Run: headless pygame with SDL's dummy video driver; simulated clock (each Clock.tick advances the game by its frame time, no real sleeping); random seed 0; keys injected as events and as key.get_pressed() state; no mouse input.
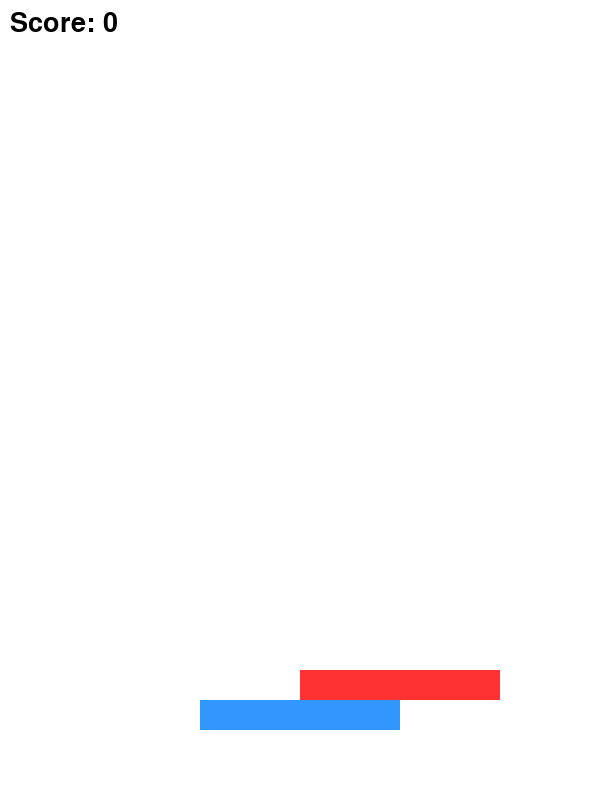
Frame 1 of 4 · flips 1–60 · no input
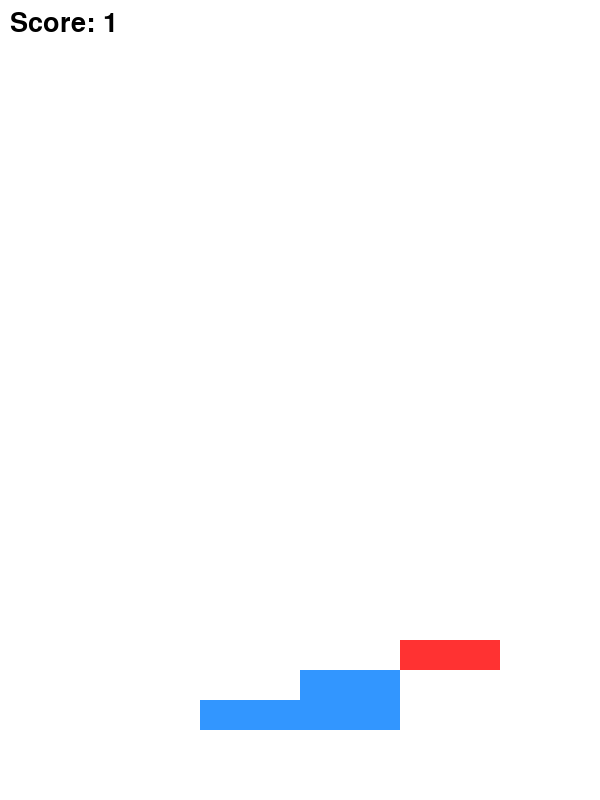
Frame 2 of 4 · flips 61–180 · tapped SPACE, RETURN · held RIGHT (→), D
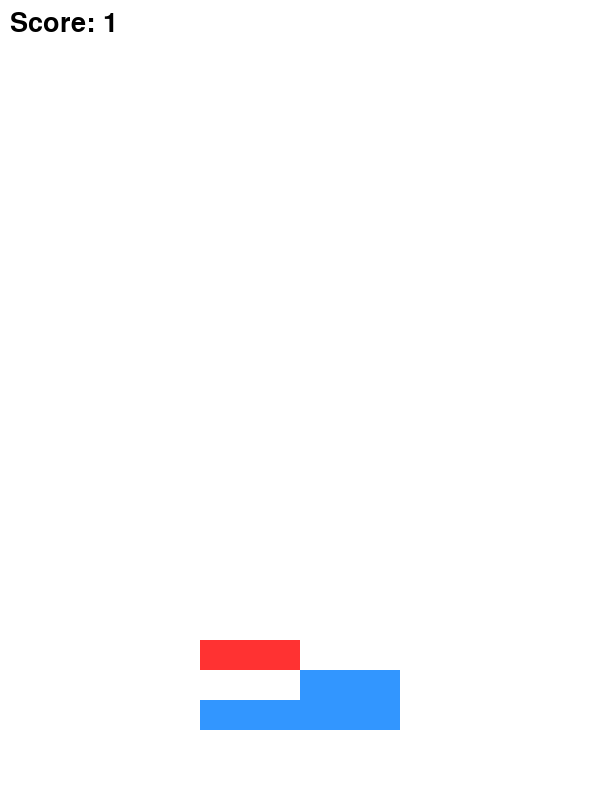
Frame 3 of 4 · flips 181–300 · held DOWN (↓), S
Frame 4 of 4 · flips 301–420 · held LEFT (←), A, UP (↑), W · screen unchanged from frame 3, image omitted

The pygame program that drew these frames:

import pygame
import sys

pygame.init() 

# Ukuran layar
WIDTH, HEIGHT = 600, 800
screen = pygame.display.set_mode((WIDTH, HEIGHT))
pygame.display.set_caption("Game Stack Sederhana")

# Warna
WHITE = (255, 255, 255)
BLUE = (50, 150, 255)
RED = (255, 50, 50)

clock = pygame.time.Clock()

# Balok awal
blocks = [(200, 700, 200, 30)]  # x, y, width, height

current_x = 0
current_y = 670
current_width = 200
speed = 5
direction = 1

score = 0
font = pygame.font.SysFont(None, 40)

running = True

while running:
    screen.fill(WHITE)

    for event in pygame.event.get():
        if event.type == pygame.QUIT:
            pygame.quit()
            sys.exit()

        if event.type == pygame.KEYDOWN:
            if event.key == pygame.K_SPACE:

                last_x, last_y, last_w, last_h = blocks[-1]

                overlap_left = max(current_x, last_x)
                overlap_right = min(current_x + current_width,
                                    last_x + last_w)

                overlap = overlap_right - overlap_left

                if overlap <= 0:
                    print("Game Over!")
                    running = False
                else:
                    blocks.append((overlap_left,
                                   current_y,
                                   overlap,
                                   30))

                    current_width = overlap
                    current_y -= 30
                    current_x = 0
                    score += 1

    # Gerakan balok
    current_x += speed * direction

    if current_x <= 0 or current_x + current_width >= WIDTH:
        direction *= -1

    # Gambar balok yang sudah ditumpuk
    for block in blocks:
        pygame.draw.rect(screen, BLUE, block)

    # Gambar balok bergerak
    pygame.draw.rect(screen, RED,
                     (current_x, current_y,
                      current_width, 30))

    # Tampilkan skor
    text = font.render(f"Score: {score}", True, (0, 0, 0))
    screen.blit(text, (10, 10))

    pygame.display.update()
    clock.tick(60)
